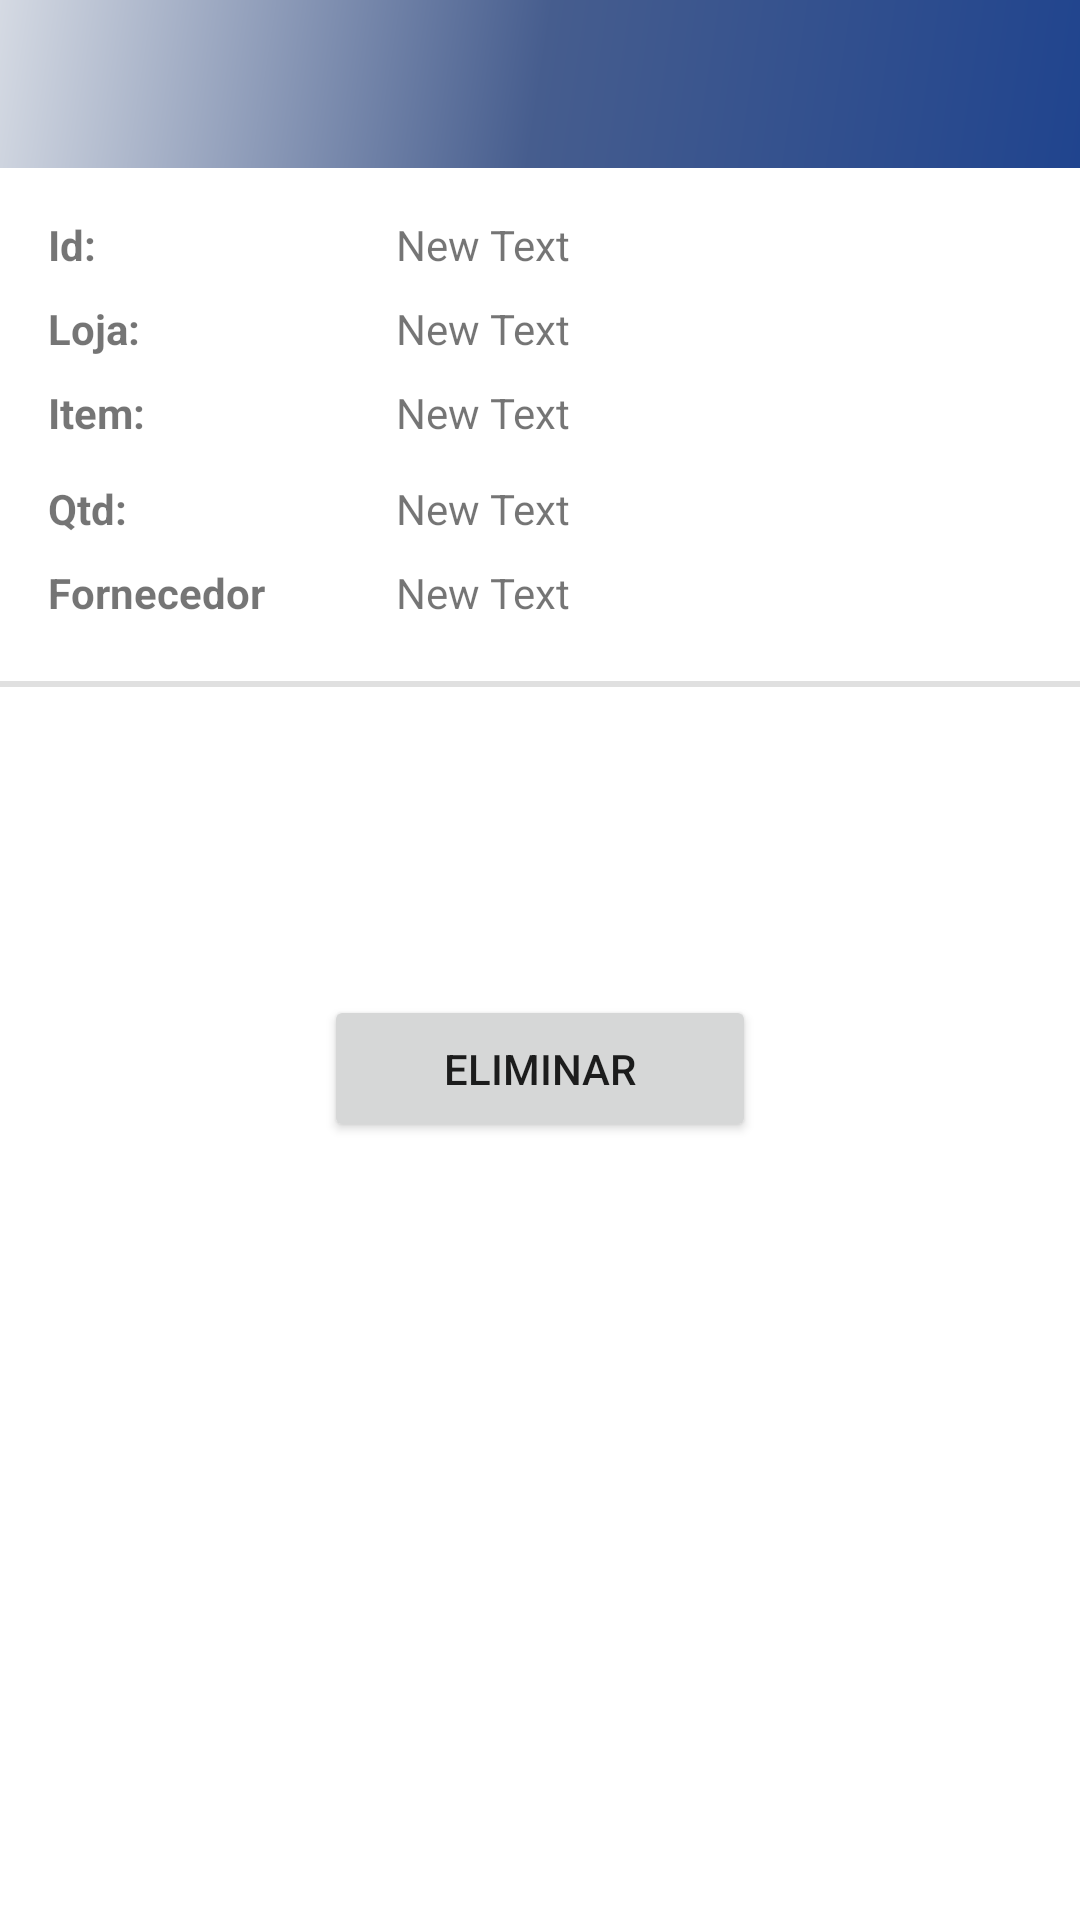

Produce the Android XML layout that renders to this screen, including the resource entries it uses.
<!-- AndroidManifest.xml: application theme Theme.GestStore -->
<!-- res/layout/orders_detail.xml -->
<?xml version="1.0" encoding="utf-8"?>
<androidx.constraintlayout.widget.ConstraintLayout
    xmlns:android="http://schemas.android.com/apk/res/android"
    xmlns:app="http://schemas.android.com/apk/res-auto"
    xmlns:tools="http://schemas.android.com/tools"
    android:layout_width="match_parent"
    android:layout_height="match_parent"
    tools:context=".ui.orders.OrdersFragment">

    com.google.android.material.appbar.AppBarLayout
    android:layout_width="match_parent"
    android:layout_height="wrap_content"
    android:theme="@style/Theme.GestStore.AppBarOverlay">

    <androidx.appcompat.widget.Toolbar
        android:id="@+id/toolbar"
        android:layout_width="match_parent"
        android:layout_height="?attr/actionBarSize"
        android:background="@drawable/side_nav_bar"
        app:layout_constraintTop_toTopOf="parent"
        app:popupTheme="@style/Theme.GestStore.PopupOverlay" />


    <TextView
        android:id="@+id/tvOrdersLojaData"
        android:layout_width="wrap_content"
        android:layout_height="wrap_content"
        android:layout_marginStart="132dp"
        android:layout_marginTop="100dp"
        android:text="New Text"
        app:layout_constraintStart_toStartOf="parent"
        app:layout_constraintTop_toTopOf="parent" />

    <TextView
        android:id="@+id/tvOrdersId"
        android:layout_width="wrap_content"
        android:layout_height="wrap_content"
        android:layout_marginStart="16dp"
        android:layout_marginTop="72dp"
        android:text="Id:"
        android:textStyle="bold"
        app:layout_constraintStart_toStartOf="parent"
        app:layout_constraintTop_toTopOf="parent" />

    <TextView
        android:id="@+id/tvOrdersLoja"
        android:layout_width="wrap_content"
        android:layout_height="wrap_content"
        android:layout_marginStart="16dp"
        android:layout_marginTop="100dp"
        android:text="Loja:"
        android:textStyle="bold"
        app:layout_constraintStart_toStartOf="parent"
        app:layout_constraintTop_toTopOf="parent" />

    <TextView
        android:id="@+id/tvOrdersItem"
        android:layout_width="wrap_content"
        android:layout_height="wrap_content"
        android:layout_marginStart="16dp"
        android:layout_marginTop="128dp"
        android:text="Item:"
        android:textStyle="bold"
        app:layout_constraintStart_toStartOf="parent"
        app:layout_constraintTop_toTopOf="parent" />

    <TextView
        android:id="@+id/tvOrdersStock"
        android:layout_width="wrap_content"
        android:layout_height="wrap_content"
        android:layout_marginStart="16dp"
        android:layout_marginTop="160dp"
        android:text="Qtd:"
        android:textStyle="bold"
        app:layout_constraintStart_toStartOf="parent"
        app:layout_constraintTop_toTopOf="parent" />

    <TextView
        android:id="@+id/tvOrdersFornecedor"
        android:layout_width="wrap_content"
        android:layout_height="wrap_content"
        android:layout_marginStart="16dp"
        android:layout_marginTop="188dp"
        android:text="Fornecedor"
        android:textStyle="bold"
        app:layout_constraintStart_toStartOf="parent"
        app:layout_constraintTop_toTopOf="parent" />

    <TextView
        android:id="@+id/tvOrdersFornecedorData"
        android:layout_width="wrap_content"
        android:layout_height="wrap_content"
        android:layout_marginStart="132dp"
        android:layout_marginTop="188dp"
        android:text="New Text"
        app:layout_constraintStart_toStartOf="parent"
        app:layout_constraintTop_toTopOf="parent" />

    <TextView
        android:id="@+id/tvOrdersStockData"
        android:layout_width="wrap_content"
        android:layout_height="wrap_content"
        android:layout_marginStart="132dp"
        android:layout_marginTop="160dp"
        android:text="New Text"
        app:layout_constraintStart_toStartOf="parent"
        app:layout_constraintTop_toTopOf="parent" />

    <TextView
        android:id="@+id/tvOrdersIdData"
        android:layout_width="wrap_content"
        android:layout_height="wrap_content"
        android:layout_marginStart="132dp"
        android:layout_marginTop="72dp"
        android:text="New Text"
        app:layout_constraintStart_toStartOf="parent"
        app:layout_constraintTop_toTopOf="parent" />

    <TextView
        android:id="@+id/tvOrdersItemData"
        android:layout_width="wrap_content"
        android:layout_height="wrap_content"
        android:layout_marginStart="132dp"
        android:layout_marginTop="128dp"
        android:text="New Text"
        app:layout_constraintStart_toStartOf="parent"
        app:layout_constraintTop_toTopOf="parent" />
    <View
        android:id="@+id/divider"
        android:layout_width="match_parent"
        android:layout_height="2dp"
        android:layout_marginTop="20dp"
        android:background="?android:attr/listDivider"
        app:layout_constraintTop_toBottomOf="@+id/tvOrdersFornecedorData"
        tools:layout_editor_absoluteX="0dp" />

    <Button
        android:id="@+id/btDelete"
        android:layout_width="144dp"
        android:layout_height="49dp"
        android:layout_marginTop="275dp"
        android:text="Eliminar"
        app:layout_constraintBottom_toBottomOf="parent"
        app:layout_constraintEnd_toEndOf="parent"
        app:layout_constraintStart_toStartOf="parent"
        app:layout_constraintTop_toBottomOf="@+id/toolbar"
        app:layout_constraintVertical_bias="0.002" />

</androidx.constraintlayout.widget.ConstraintLayout>
<!-- resources referenced by this layout -->
<resources>
  <!-- drawable side_nav_bar (drawable) -->
  <shape xmlns:android="http://schemas.android.com/apk/res/android"
      android:shape="rectangle">
      <gradient
          android:angle="135"
          android:centerColor="#465D8E"
          android:endColor="#D5DAE3"
          android:startColor="#20448E"
          android:type="linear" />
  </shape>
  <style name="Theme.GestStore.AppBarOverlay" parent="ThemeOverlay.AppCompat.Dark.ActionBar" />
  <style name="Theme.GestStore.PopupOverlay" parent="ThemeOverlay.AppCompat.Light" />
  <style name="Theme.GestStore" parent="Theme.MaterialComponents.DayNight.DarkActionBar">
          
          <item name="colorPrimary">@color/purple_700</item>
          <item name="colorPrimaryVariant">@color/purple_700</item>
          <item name="colorOnPrimary">@color/white</item>
          
          <item name="colorSecondary">@color/teal_200</item>
          <item name="colorSecondaryVariant">@color/teal_700</item>
          <item name="colorOnSecondary">@color/black</item>
          
          <item name="android:statusBarColor" tools:targetApi="l">?attr/colorPrimaryVariant</item>
          
      </style>
  <!-- not gathered from this repository: default colours our renderer supplied (Android Studio template values) -->
  <color name="purple_700">#FF3700B3</color>
  <color name="teal_200">#FF03DAC5</color>
  <color name="teal_700">#FF018786</color>
  <color name="black">#FF000000</color>
  <color name="white">#FFFFFFFF</color>
</resources>
